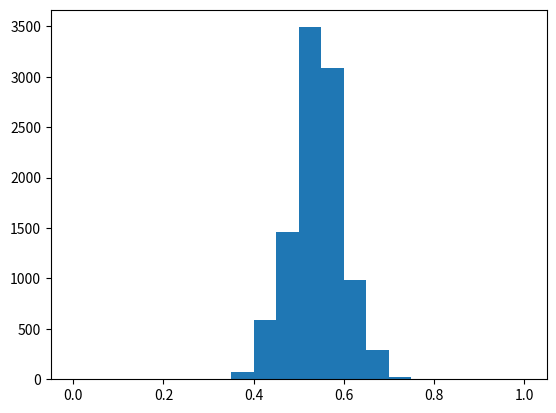

This chart was generated by the following Python code:
import numpy as np
from matplotlib import pyplot as plt

survey_responses = ['Ceballos', 'Kerrigan', 'Ceballos', 'Ceballos', 'Ceballos','Kerrigan', 'Kerrigan', 'Ceballos', 'Ceballos', 'Ceballos', 
'Kerrigan', 'Kerrigan', 'Ceballos', 'Ceballos', 'Kerrigan', 'Kerrigan', 'Ceballos', 'Ceballos', 'Kerrigan', 'Kerrigan', 'Kerrigan', 'Kerrigan', 'Kerrigan', 'Kerrigan', 'Ceballos', 'Ceballos', 'Ceballos', 'Ceballos', 'Ceballos', 'Ceballos',
'Kerrigan', 'Kerrigan', 'Ceballos', 'Ceballos', 'Ceballos', 'Kerrigan', 'Kerrigan', 'Ceballos', 'Ceballos', 'Kerrigan', 'Kerrigan', 'Ceballos', 'Ceballos', 'Kerrigan', 'Kerrigan', 'Kerrigan', 'Kerrigan', 'Kerrigan', 'Kerrigan', 'Ceballos',
'Kerrigan', 'Kerrigan', 'Ceballos', 'Ceballos', 'Ceballos', 'Kerrigan', 'Kerrigan', 'Ceballos', 'Ceballos', 'Kerrigan', 'Kerrigan', 'Ceballos', 'Ceballos', 'Kerrigan', 'Kerrigan', 'Kerrigan', 'Kerrigan', 'Kerrigan', 'Kerrigan', 'Ceballos']

# number of people who answered Ceballos
total_ceballos = sum([1 for n in survey_responses if n == 'Ceballos'])
print(total_ceballos)

survey_length = float(len(survey_responses))
percentage_ceballos = 100 * total_ceballos / survey_length
print(str(round(percentage_ceballos, 2)) + '%')

# In the real election, 54% of the 10,000 town population voted for Cynthia Ceballos.

possible_surveys = np.random.binomial(survey_length, .54, size=10000) / survey_length

# Plot a histogram of possible_surveys
plt.hist(possible_surveys, range=(0, 1), bins=20)
plt.show()

possible_surveys_length = float(len(possible_surveys))
incorrect_predictions = len(possible_surveys[possible_surveys < .5])
ceballos_loss_surveys = incorrect_predictions / possible_surveys_length
print(ceballos_loss_surveys)

# see what would happen if you had instead surveyed 7,000 people
large_survey_length =  float(7000)
large_survey = np.random.binomial(large_survey_length, .54, size=10000) / large_survey_length

incorrect_predictions = len(large_survey[large_survey < .5])
ceballos_loss_new = incorrect_predictions / large_survey_length
print(ceballos_loss_new)
